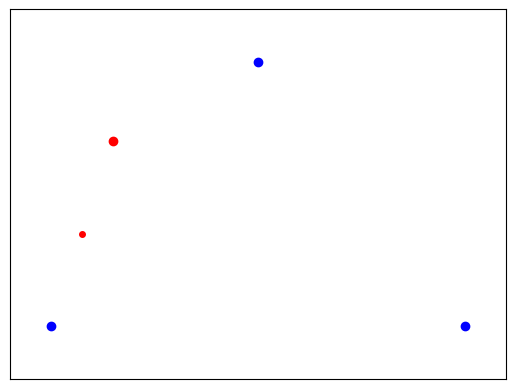
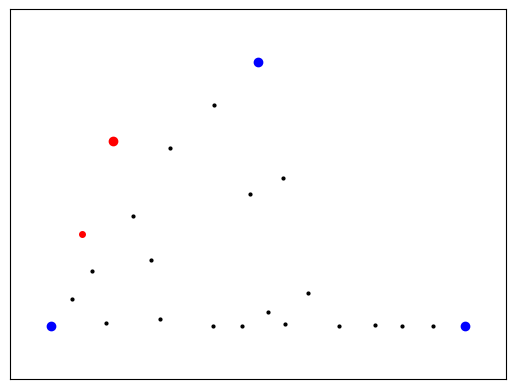

These figures' Python source, in order:
import random
import numpy as np
import matplotlib.pyplot as plt

corner = np.array([[0.0, 0.0], [1.0, 0.0], [0.5, 0.5]])
current = np.array([0.15, 0.35])

fig1 = plt.figure()
ax1 = fig1.add_subplot(111)
ax1.set_yticklabels([])
ax1.set_xticklabels([])
ax1.set_yticks([])
ax1.set_xticks([])
ax1.set_xlim(corner[:,0].min()-0.1,corner[:,0].max()+0.1)
ax1.set_ylim(corner[:,1].min()-0.1,corner[:,1].max()+0.1)


fig2 = plt.figure()
ax2 = fig2.add_subplot(111)
ax2.set_yticklabels([])
ax2.set_xticklabels([])
ax2.set_yticks([])
ax2.set_xticks([])
ax2.set_xlim(corner[:,0].min()-0.1,corner[:,0].max()+0.1)
ax2.set_ylim(corner[:,1].min()-0.1,corner[:,1].max()+0.1)

# Plot the corners of the bounding triangle
for x,y in corner:
  ax1.plot(x,y,'bo')
  ax2.plot(x,y,'bo')

# Plot the starting point
ax1.plot(current[0],current[1],'ro')
ax2.plot(current[0],current[1],'ro')

target=random.choice(corner)
current = (current+target)/2
ax1.plot(current[0],current[1],'ro',markersize=4)
ax2.plot(current[0],current[1],'ro',markersize=4)
plt.draw()

for x in range(19):
  target=random.choice(corner)
  current = (current+target)/2
  ax2.plot(current[0],current[1],'ko',markersize=2)
  plt.draw()

plt.show()
